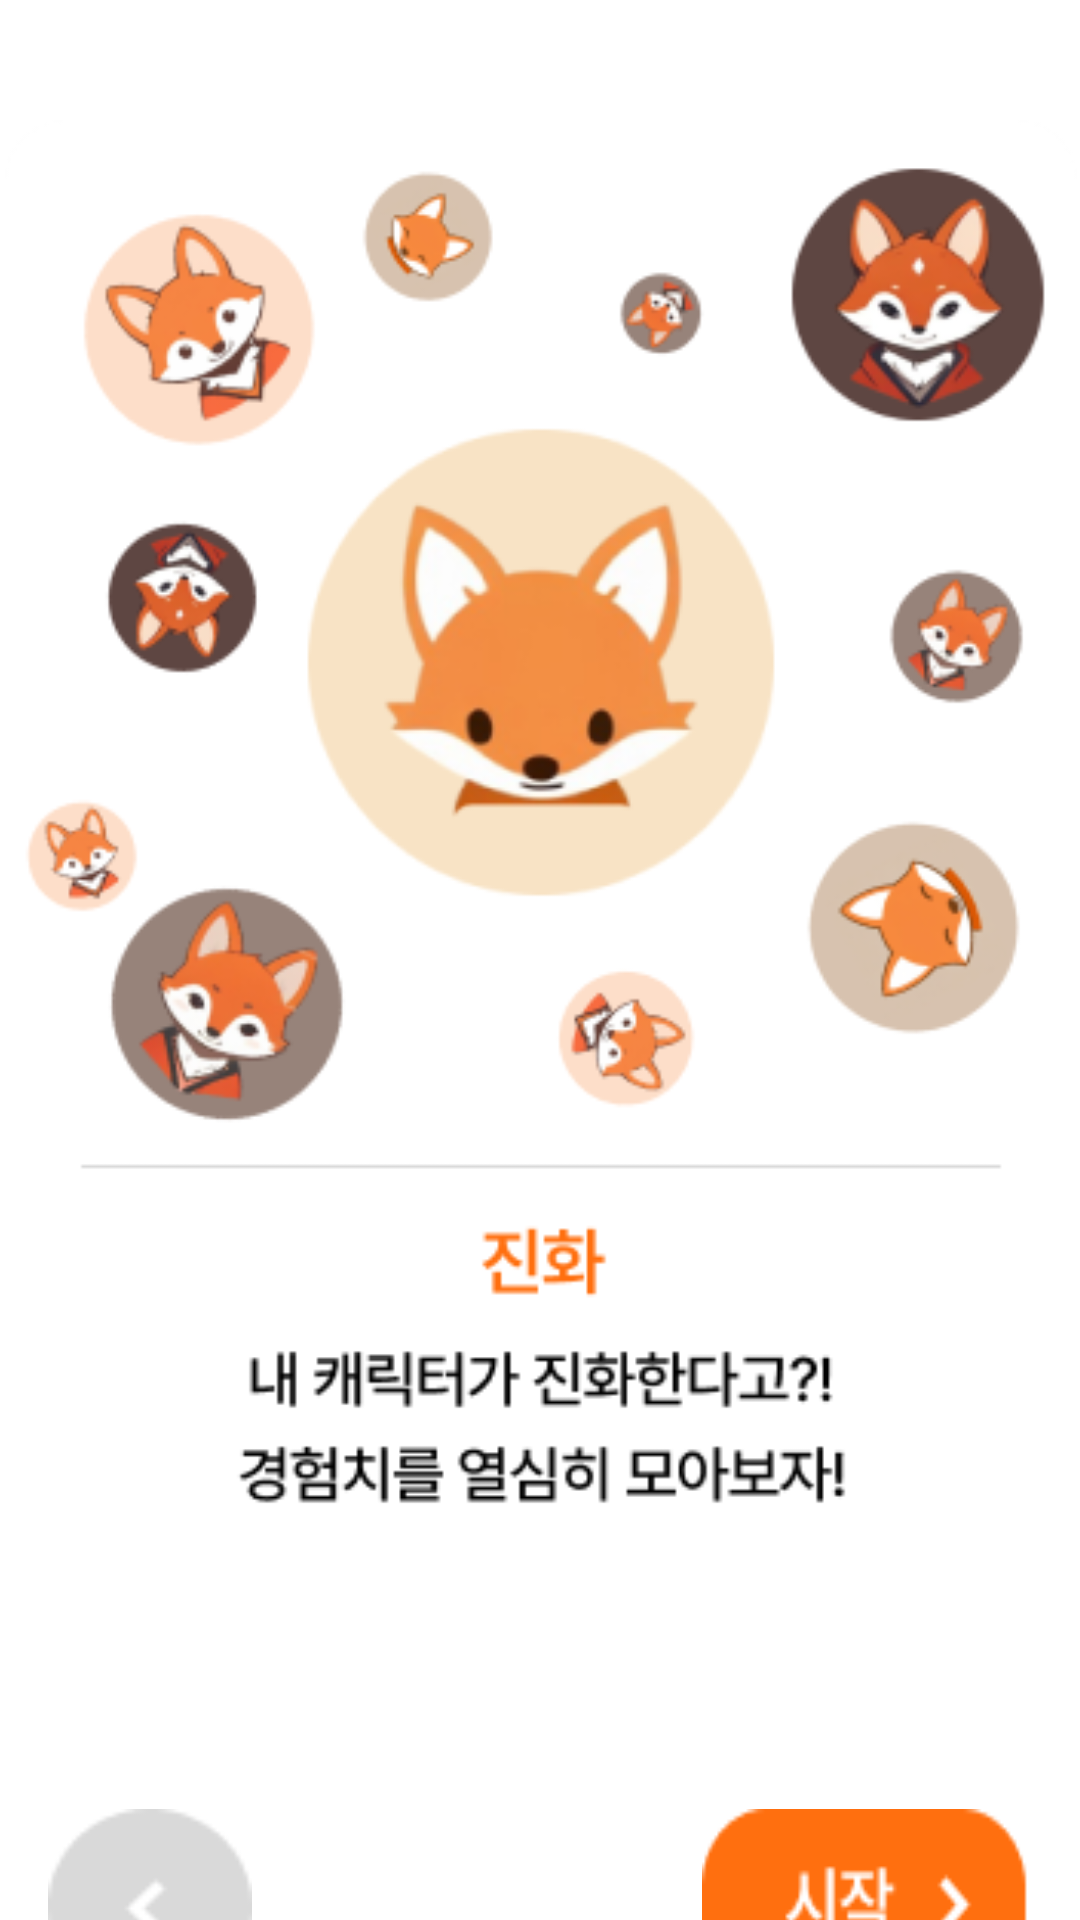

Reconstruct the res/layout file that produces this screen, plus the resources it refers to.
<!-- AndroidManifest.xml: application theme Theme.BODA -->
<!-- res/layout/activity_guide_evolution.xml -->
<?xml version="1.0" encoding="utf-8"?>
<androidx.constraintlayout.widget.ConstraintLayout xmlns:android="http://schemas.android.com/apk/res/android"
    xmlns:app="http://schemas.android.com/apk/res-auto"
    xmlns:tools="http://schemas.android.com/tools"
    android:id="@+id/main"
    android:layout_width="match_parent"
    android:layout_height="match_parent"
    android:background="@color/white"
    tools:context=".GuideEvolutionActivity">

    <ImageView
        android:id="@+id/imageView13"
        android:layout_width="362dp"
        android:layout_height="475dp"
        android:layout_marginTop="40dp"
        app:layout_constraintEnd_toEndOf="parent"
        app:layout_constraintStart_toStartOf="parent"
        app:layout_constraintTop_toTopOf="parent"
        app:srcCompat="@drawable/guide5" />

    <Button
        android:id="@+id/next5"
        android:layout_width="110dp"
        android:layout_height="65dp"
        android:layout_marginTop="88dp"
        android:layout_marginEnd="16dp"
        android:background="@drawable/bef"
        android:contentDescription="next5"
        app:layout_constraintEnd_toEndOf="parent"
        app:layout_constraintTop_toBottomOf="@+id/imageView13" />

    <Button
        android:id="@+id/before4"
        android:layout_width="68dp"
        android:layout_height="65dp"
        android:layout_marginStart="16dp"
        android:layout_marginTop="88dp"
        android:background="@drawable/st"
        android:contentDescription="before4"
        app:layout_constraintStart_toStartOf="parent"
        app:layout_constraintTop_toBottomOf="@+id/imageView13" />
</androidx.constraintlayout.widget.ConstraintLayout>
<!-- resources referenced by this layout -->
<resources>
  <color name="white">#FFFFFFFF</color>
  <!-- drawable bef: png bitmap (drawable, 1303 bytes) -->
  <!-- drawable guide5: png bitmap (drawable, 73104 bytes) -->
  <!-- drawable st: png bitmap (drawable, 954 bytes) -->
  <style name="Theme.BODA" parent="Base.Theme.BODA" />
  <style name="Base.Theme.BODA" parent="Theme.AppCompat.DayNight.NoActionBar">
          
          
      </style>
</resources>
